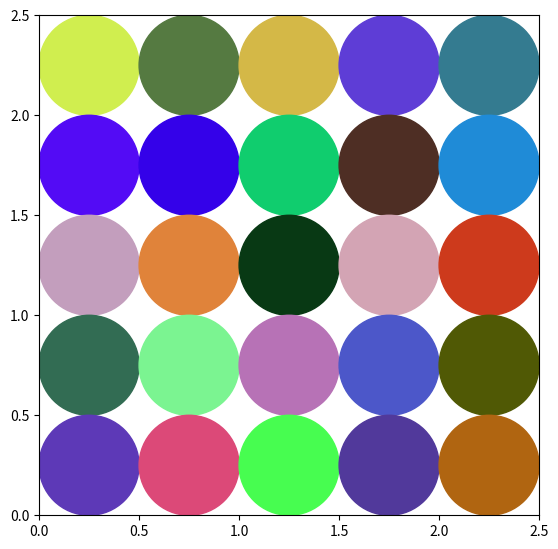
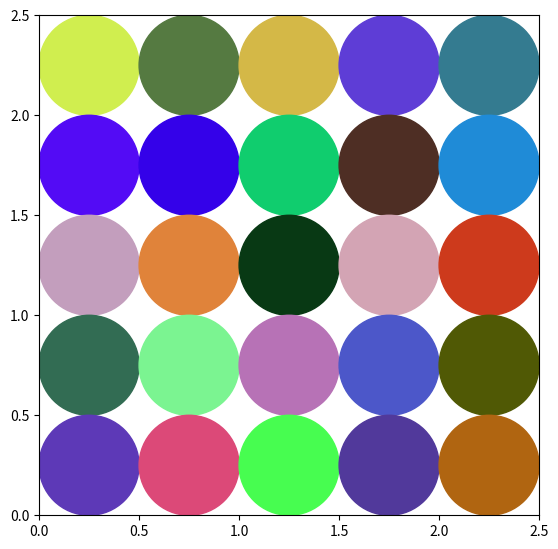

Source code (Python) for these figures, in order:
# -*- coding: utf-8 -*-
"""
Created on Mon Feb  3 18:00:46 2020

[redacted]
"""

import numpy as np
import matplotlib.pyplot as plt
import matplotlib.patches as mpatches


def outputPlot(weight,noOfrow,noOfcol):
    plt.figure(figsize=(1,1))
    c=0.5
    size = 5
    plt.axes([0,0,size,size]) # correct the size of ractangle
    plt.axis((0,5*c,0,5*c)) # shows x,y coordinate values

    for i in range(noOfoutput):
        xy = c*np.array([np.floor(i/noOfrow) + 0.5, (noOfcol-1-i)%noOfcol + 0.5])
        color = tuple(weight[i,:]) #RGB color
        circle = mpatches.Ellipse(xy, c, c, color = color) #to draw circle
        plt.gca().add_patch(circle)
    plt.show()


def train(noOfpatterns,patterns,weight):
    
    eta=0.3
    for i in range(100):
        for i in np.random.permutation(noOfpatterns):
            inputs = patterns[i,:]
            distance = np.sqrt(np.power(inputs-weight,2).sum(axis=1))
            winner = distance.argmin()
            weight=weight+eta*(inputs-weight)
    return weight
        
   
           


noOfrow=5
noOfcol=5
noOfinput=3
noOfoutput=noOfrow*noOfcol
weight = np.random.uniform(size=[noOfoutput,noOfinput]) # every circle(total 25 or noOfoutput) has 3(noOfinput) values
#print weight

outputPlot(weight,noOfrow,noOfcol)
#plt.show()


sigma0=0.5
lamda=100
t=np.arange(100) # prints 0-99 inegers in an array
sigma=sigma0*np.exp(-t/lamda)

#print sigma

noOfpatterns = 40*40
patterns = np.random.uniform(size=(noOfpatterns,noOfinput))
#print patterns

train(noOfpatterns,patterns,weight)
outputPlot(weight,noOfrow,noOfcol)



